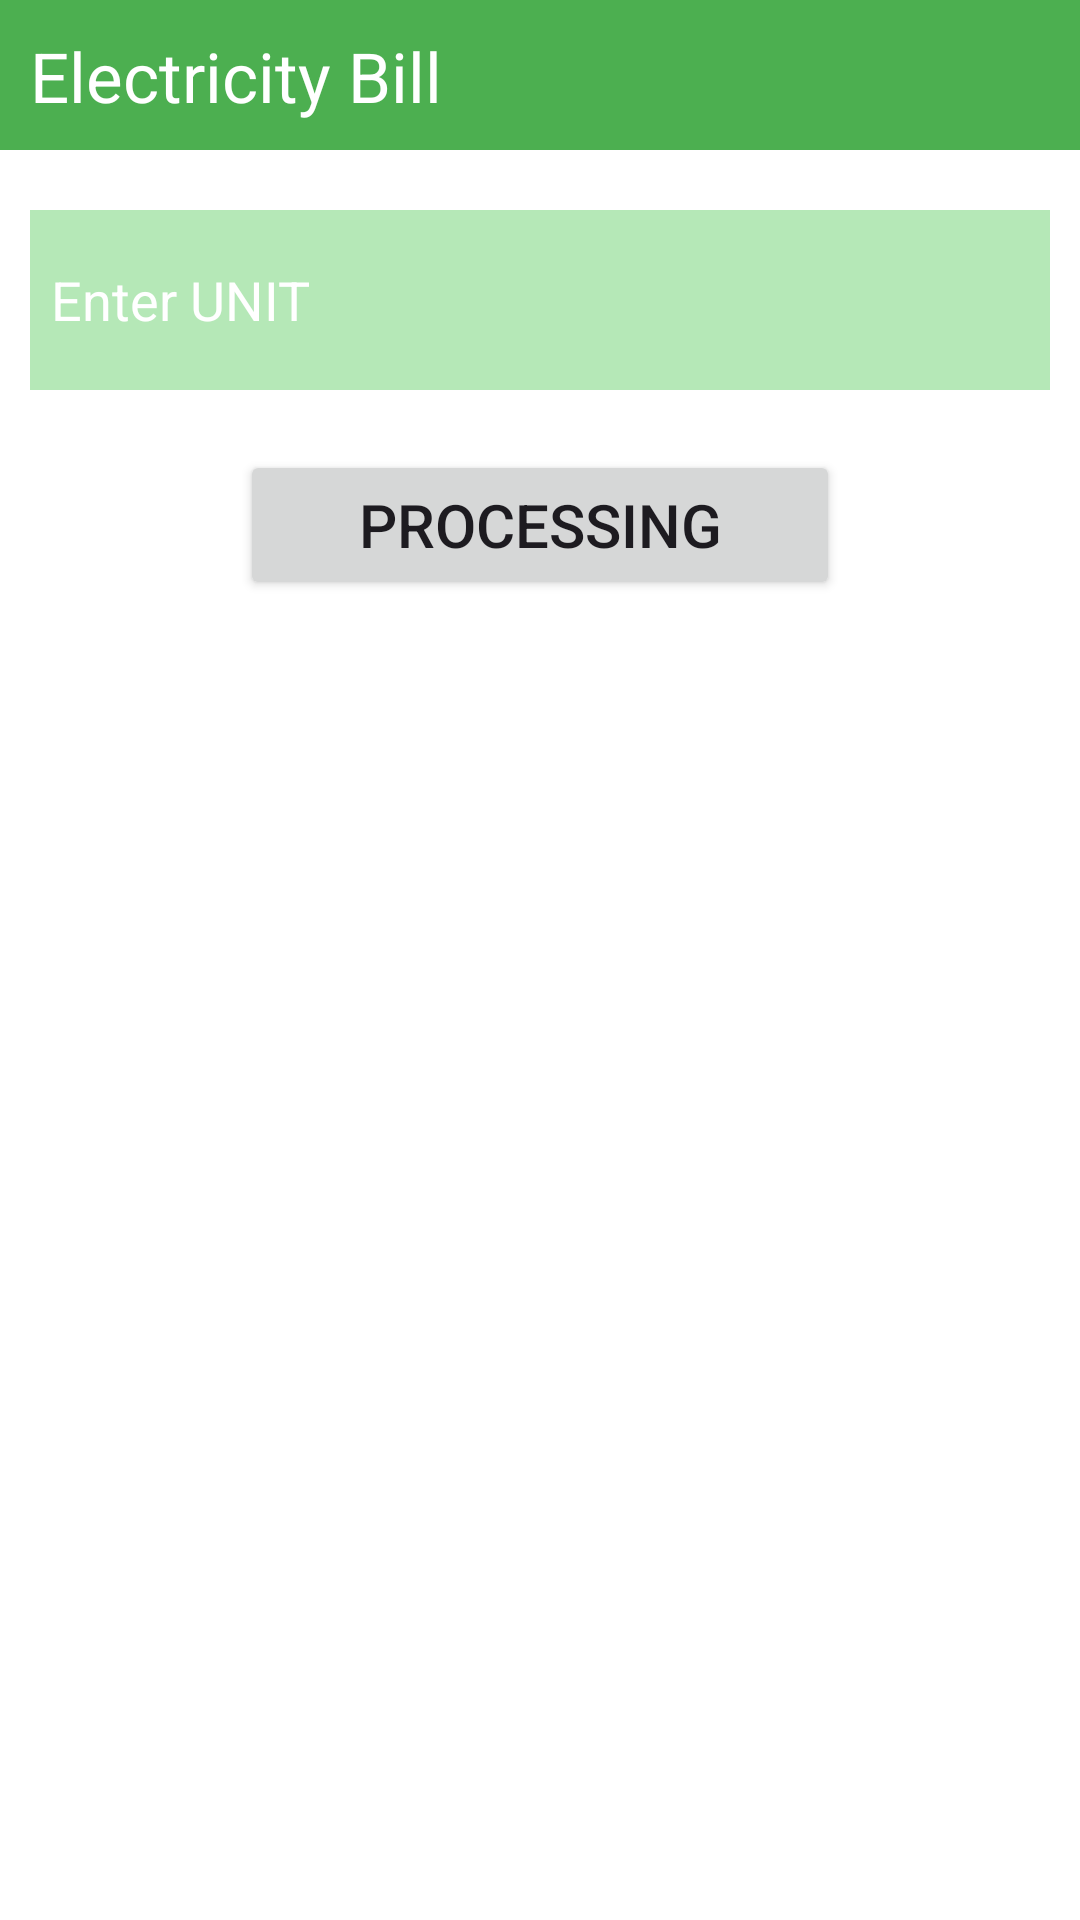

The Android layout XML behind this screen, and the referenced resources:
<!-- AndroidManifest.xml: application theme Theme.IFElseProject -->
<!-- res/layout/activity_work5.xml -->
<?xml version="1.0" encoding="utf-8"?>
<androidx.constraintlayout.widget.ConstraintLayout xmlns:android="http://schemas.android.com/apk/res/android"
    xmlns:app="http://schemas.android.com/apk/res-auto"
    xmlns:tools="http://schemas.android.com/tools"
    android:layout_width="match_parent"
    android:layout_height="match_parent"
    android:background="@color/white"
    tools:context=".work5">

    <LinearLayout
        android:layout_width="match_parent"
        android:layout_height="match_parent"
        android:gravity="center"
        android:orientation="vertical">


        <TextView
            android:layout_width="match_parent"
            android:layout_height="50dp"
            android:text="Electricity Bill"
            android:textSize="23dp"
            android:padding="10dp"
            android:textColor="@color/white"
            android:background="#4CAF50"
            />

        <EditText
            android:layout_width="match_parent"
            android:layout_height="60dp"
            android:layout_marginLeft="10dp"
            android:layout_marginRight="10dp"
            android:background="#B5E8B7"
            android:hint="Enter UNIT"
            android:inputType="number"
            android:textColorHint="@color/white"
            android:padding="7dp"
            android:textColor="#4CAF50"
            android:layout_marginTop="20dp"
            android:id="@+id/et5"
            />
        <Button
            android:layout_width="200dp"
            android:layout_height="50dp"
            android:layout_gravity="center"
            android:layout_margin="20dp"
            android:text="processing"
            android:textSize="20dp"
            android:id="@+id/btn5"
            />
        <TextView
            android:layout_width="match_parent"
            android:layout_height="match_parent"
            android:layout_margin="20dp"
            android:textSize="25dp"
            android:id="@+id/tv5"
            android:text=""
            android:textColor="#4CAF50"
            />
    </LinearLayout>
</androidx.constraintlayout.widget.ConstraintLayout>
<!-- resources referenced by this layout -->
<resources>
  <style name="Theme.IFElseProject" parent="Base.Theme.IFElseProject" />
  <style name="Base.Theme.IFElseProject" parent="Theme.Material3.DayNight.NoActionBar">
          
           <item name="colorPrimary">#4CAF50</item>
      </style>
  <!-- not gathered from this repository: default colours our renderer supplied (Android Studio template values) -->
  <color name="white">#FFFFFFFF</color>
</resources>
